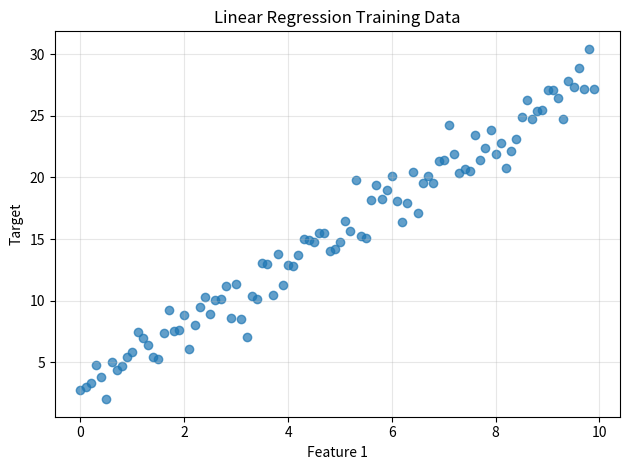

This chart was generated by the following Python code:
"""선형회귀 연습용 피처 1개 데이터 100개 생성 및 시각화."""

import csv
import random
from pathlib import Path

import matplotlib.pyplot as plt


def make_data(n: int = 100, seed: int = 42) -> tuple[list[float], list[float]]:
    random.seed(seed)
    x = [i / 10 for i in range(n)]
    y = [2.5 * value + 3 + random.gauss(0, 1.5) for value in x]
    return x, y


def save_csv(x: list[float], y: list[float], path: Path) -> None:
    with path.open("w", newline="", encoding="utf-8") as file:
        writer = csv.writer(file)
        writer.writerow(["feature", "target"])
        writer.writerows(zip(x, y))


def main() -> None:
    x, y = make_data()
    csv_path = Path("linear_regression_data.csv")
    save_csv(x, y, csv_path)

    plt.scatter(x, y, alpha=0.7)
    plt.xlabel("Feature 1")
    plt.ylabel("Target")
    plt.title("Linear Regression Training Data")
    plt.grid(alpha=0.3)
    plt.tight_layout()
    plt.show()


if __name__ == "__main__":
    main()
